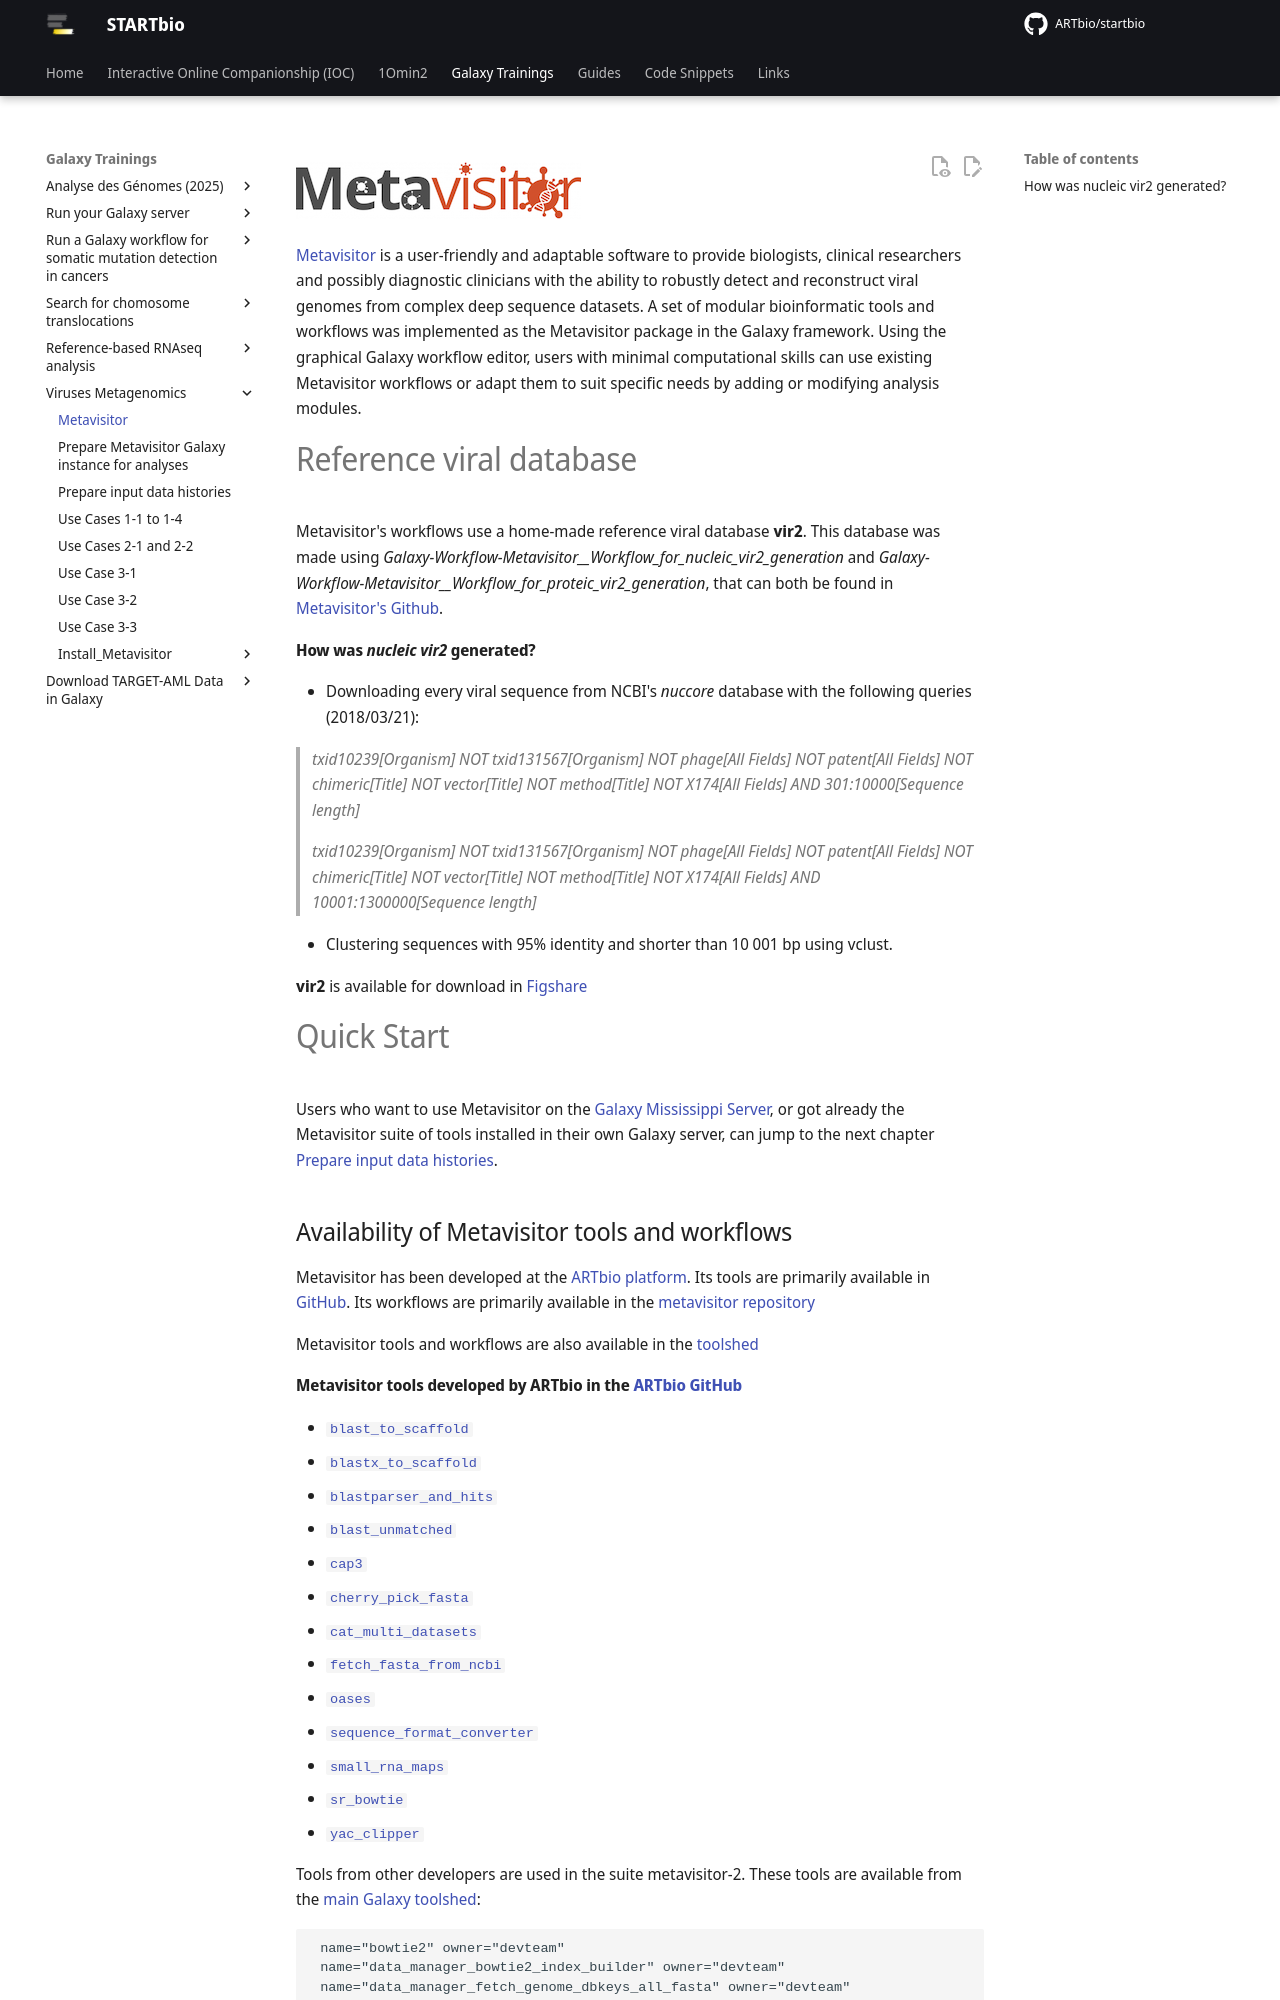

repository: ARTbio/startbio · page: metavisitor/index.html · generator: mkdocs

![metavisitor_logo](images/metavisitor_logo.png)


[Metavisitor](http://journals.plos.org/plosone/article?id=10.1371/journal.pone.0168397) is
a user-friendly and adaptable software to provide biologists, clinical researchers and
possibly diagnostic clinicians with the ability to robustly detect and reconstruct viral
genomes from complex deep sequence datasets. A set of modular bioinformatic tools and
workflows was implemented as the Metavisitor package in the Galaxy framework. Using the
graphical Galaxy workflow editor, users with minimal computational skills can use existing
Metavisitor workflows or adapt them to suit specific needs by adding or modifying analysis
modules.

# Reference viral database

Metavisitor's workflows use a home-made reference viral database **vir2**. This database was
made using *Galaxy-Workflow-Metavisitor__Workflow_for_nucleic_vir2_generation* and
*Galaxy-Workflow-Metavisitor__Workflow_for_proteic_vir2_generation*, that can both be found
in [Metavisitor's Github](https://github.com/ARTbio/metavisitor/tree/master/extra-files/metavisitor).

#### How was *nucleic vir2* generated?

- Downloading every viral sequence from NCBI's *nuccore* database with the following
  queries (2018/03/21):

  >*txid10239[Organism] NOT txid131567[Organism] NOT phage[All Fields] NOT patent[All Fields] NOT chimeric[Title] NOT vector[Title] NOT method[Title] NOT X174[All Fields] AND 301:10000[Sequence length]*

  >*txid10239[Organism] NOT txid131567[Organism] NOT phage[All Fields] NOT patent[All Fields] NOT chimeric[Title] NOT vector[Title] NOT method[Title] NOT X174[All Fields] AND 10001:1300000[Sequence length]*

- Clustering sequences with 95% identity and shorter than 10 001 bp using vclust.

**vir2** is  available for download in [Figshare](https://figshare.com/articles/vir2_NCBI_21-03-2018/6106892)

# Quick Start

Users who want to use Metavisitor on the [Galaxy Mississippi Server](https://mississippi.sorbonne-universite.fr),
or got already the Metavisitor suite of tools installed in their own Galaxy server, can
jump to the next chapter [Prepare input data histories](use_cases_input_data.md).


## Availability of Metavisitor tools and workflows

Metavisitor has been developed at the [ARTbio platform](http://artbio.fr). Its tools are
primarily available in [GitHub](https://github.com/ARTbio/tools-artbio). Its workflows are
primarily available in the
[metavisitor repository](https://github.com/ARTbio/metavisitor/tree/master/extra-files/metavisitor)

Metavisitor tools and workflows are also available in the [toolshed](https://toolshed.g2.bx.psu.edu/)
